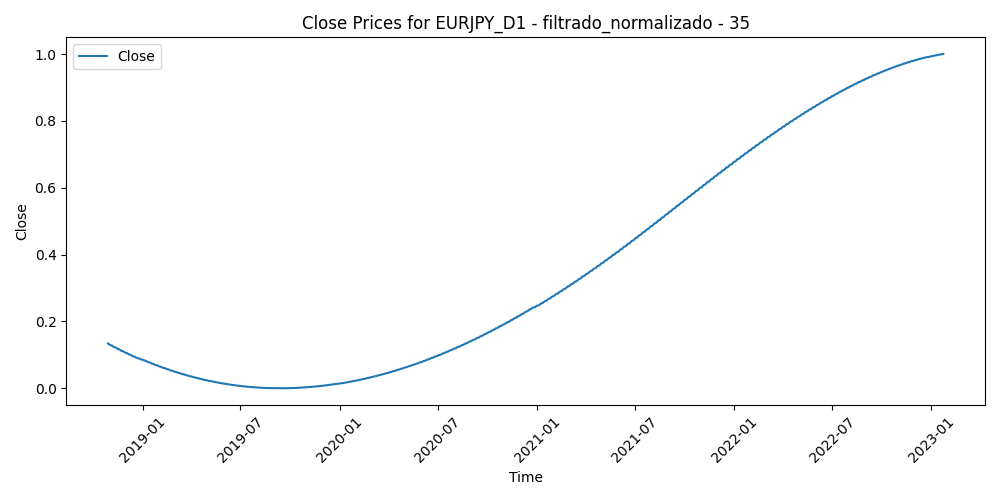

Data behind this chart, as committed beside it:
Time, Close, Volume, diferencia_media_35
2018-10-29, 0.134, 0.5961, 0.7784
2018-10-30, 0.1328, 0.5447, 0.7338
2018-10-31, 0.1316, 0.4358, 0.7704
2018-11-01, 0.1304, 0.4556, 0.7015
2018-11-02, 0.1292, 0.5264, 0.671
2018-11-05, 0.128, 0.3399, 0.6459
2018-11-06, 0.1268, 0.3204, 0.5996
2018-11-07, 0.1256, 0.5916, 0.5873
2018-11-08, 0.1244, 0.3848, 0.5924
2018-11-09, 0.1233, 0.3836, 0.6345
2018-11-12, 0.1221, 0.5398, 0.7343
2018-11-13, 0.1209, 0.6233, 0.6557
2018-11-14, 0.1198, 0.6625, 0.6454
2018-11-15, 0.1186, 0.7104, 0.6184
2018-11-16, 0.1175, 0.5674, 0.602
2018-11-19, 0.1164, 0.5256, 0.5882
2018-11-20, 0.1152, 0.463, 0.6396
2018-11-21, 0.1141, 0.3815, 0.5893
2018-11-22, 0.113, 0.2917, 0.5791
2018-11-23, 0.1119, 0.3156, 0.6427
2018-11-26, 0.1108, 0.4309, 0.5772
2018-11-27, 0.1097, 0.4376, 0.592
2018-11-28, 0.1086, 0.39, 0.5282
2018-11-29, 0.1075, 0.3807, 0.5203
2018-11-30, 0.1064, 0.3326, 0.5837
2018-12-03, 0.1053, 0.3658, 0.5388
2018-12-04, 0.1043, 0.4985, 0.6277
2018-12-05, 0.1032, 0.245, 0.5835
2018-12-06, 0.1021, 0.6413, 0.6007
2018-12-07, 0.1011, 0.4995, 0.5747
2018-12-10, 0.1, 0.5502, 0.5558
2018-12-11, 0.09898, 0.456, 0.5828
2018-12-12, 0.09795, 0.4691, 0.5479
2018-12-13, 0.09691, 0.4012, 0.5282
2018-12-14, 0.09589, 0.3898, 0.6031
2018-12-17, 0.09487, 0.3885, 0.6157
2018-12-18, 0.09385, 0.4375, 0.6284
2018-12-19, 0.09285, 0.5332, 0.6207
2018-12-20, 0.09184, 0.6374, 0.6663
2018-12-21, 0.09085, 0.6053, 0.7458
2018-12-24, 0.08985, 0.5056, 0.7793
2018-12-26, 0.08887, 0.2856, 0.7265
2018-12-27, 0.08789, 0.982, 0.6778
2018-12-28, 0.08691, 0.8181, 0.729
2018-12-31, 0.08595, 0.4572, 0.7755
2019-01-02, 0.08498, 0.6227, 0.9383
2019-01-03, 0.08403, 0.8703, 1
2019-01-04, 0.08307, 0.6535, 0.902
2019-01-07, 0.08213, 0.4026, 0.8016
2019-01-08, 0.08119, 0.4134, 0.818
2019-01-09, 0.08025, 0.5136, 0.7739
2019-01-10, 0.07932, 0.5138, 0.775
2019-01-11, 0.0784, 0.3861, 0.785
2019-01-14, 0.07748, 0.3087, 0.8087
2019-01-15, 0.07657, 0.4557, 0.7994
2019-01-16, 0.07566, 0.3662, 0.7696
2019-01-17, 0.07476, 0.5007, 0.748
2019-01-18, 0.07387, 0.3485, 0.7098
2019-01-21, 0.07298, 0.2241, 0.7063
2019-01-22, 0.0721, 0.2855, 0.7305
... 1,039 more rows
